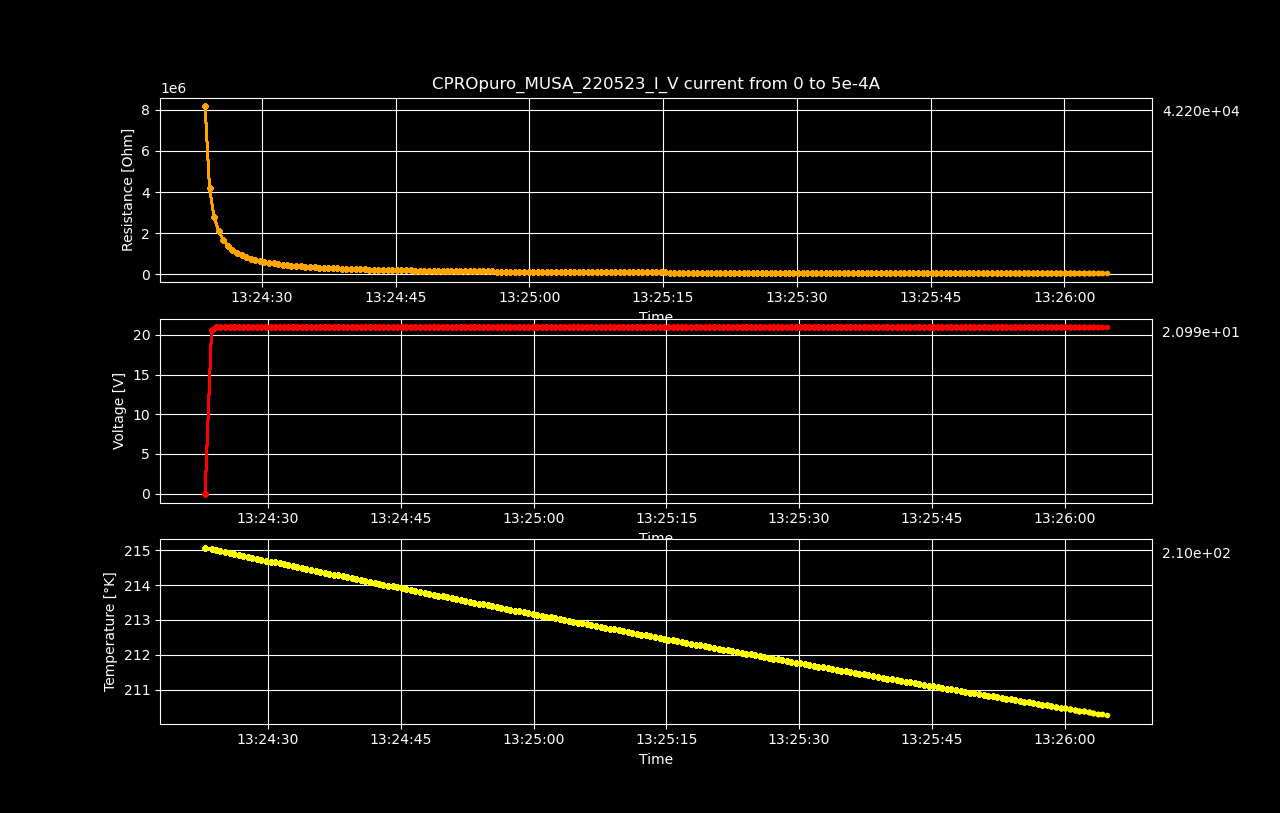

The file beside this chart, header and first rows:
Datetime, Temperature [K], Voltage [V], Resistance [𝛀], Current Source [A], Electric Field [V/cm], Restivity [𝛀 cm], Current Density [A/cm2]
2023-05-22 13:24:22.888315, 215.1, -0.07172, -inf, 0.0, -1.121, -inf, 0.0
2023-05-22 13:24:23.615553, 215, 20.59, 8193173, 2.512562814070352e-06, 321.7, 13953997, 2.305103499147112e-05
2023-05-22 13:24:24.113472, 215, 20.99, 4177768, 5.025125628140704e-06, 328, 7115261, 4.610206998294224e-05
2023-05-22 13:24:24.620233, 215, 20.99, 2785182, 7.537688442211056e-06, 328, 4743513, 6.915310497441336e-05
2023-05-22 13:24:25.145747, 214.9, 20.99, 2088875, 1.0050251256281408e-05, 328, 3557616, 9.220413996588448e-05
2023-05-22 13:24:25.659687, 214.9, 20.99, 1671113, 1.2562814070351759e-05, 328, 2846114, 0.0001153
2023-05-22 13:24:26.174357, 214.9, 20.99, 1392592, 1.5075376884422112e-05, 328, 2371758, 0.0001383
2023-05-22 13:24:26.683821, 214.9, 20.99, 1193651, 1.7587939698492464e-05, 328, 2032937, 0.0001614
2023-05-22 13:24:27.195861, 214.8, 20.99, 1044443, 2.0100502512562815e-05, 328, 1778816, 0.0001844
2023-05-22 13:24:27.706556, 214.8, 20.99, 928396, 2.2613065326633167e-05, 328, 1581174, 0.0002075
2023-05-22 13:24:28.220307, 214.8, 20.99, 835556, 2.5125628140703518e-05, 328, 1423056, 0.0002305
2023-05-22 13:24:28.732187, 214.8, 20.99, 759593, 2.763819095477387e-05, 328, 1293682, 0.0002536
2023-05-22 13:24:29.247561, 214.7, 20.99, 696296, 3.0150753768844224e-05, 328, 1185879, 0.0002766
2023-05-22 13:24:29.768543, 214.7, 20.99, 642734, 3.2663316582914576e-05, 328, 1094657, 0.0002997
2023-05-22 13:24:30.279146, 214.7, 20.99, 596825, 3.517587939698493e-05, 328, 1016468, 0.0003227
2023-05-22 13:24:30.790191, 214.7, 20.99, 557037, 3.768844221105528e-05, 328, 948703, 0.0003458
2023-05-22 13:24:31.305229, 214.6, 20.99, 522222, 4.020100502512563e-05, 328, 889409, 0.0003688
2023-05-22 13:24:31.812328, 214.6, 20.99, 491502, 4.271356783919598e-05, 328, 837090, 0.0003919
2023-05-22 13:24:32.308734, 214.6, 20.99, 464198, 4.522613065326633e-05, 328, 790588, 0.0004149
2023-05-22 13:24:32.808543, 214.5, 20.99, 439766, 4.7738693467336685e-05, 328, 748976, 0.000438
2023-05-22 13:24:33.304739, 214.5, 20.99, 417775, 5.0251256281407036e-05, 328, 711524, 0.000461
2023-05-22 13:24:33.819557, 214.5, 20.99, 397883, 5.276381909547739e-05, 328, 677644, 0.0004841
2023-05-22 13:24:34.337010, 214.5, 20.99, 379796, 5.527638190954774e-05, 328, 646840, 0.0005071
2023-05-22 13:24:34.858950, 214.4, 20.99, 363284, 5.778894472361809e-05, 328, 618718, 0.0005302
2023-05-22 13:24:35.380857, 214.4, 20.99, 348147, 6.030150753768845e-05, 328, 592938, 0.0005532
2023-05-22 13:24:35.893519, 214.4, 20.99, 334222, 6.28140703517588e-05, 328, 569221, 0.0005763
2023-05-22 13:24:36.405685, 214.4, 20.99, 321366, 6.532663316582915e-05, 328, 547327, 0.0005993
2023-05-22 13:24:36.914030, 214.3, 20.99, 309465, 6.78391959798995e-05, 328, 527057, 0.0006224
2023-05-22 13:24:37.416687, 214.3, 20.99, 298412, 7.035175879396985e-05, 328, 508233, 0.0006454
2023-05-22 13:24:37.918256, 214.3, 20.99, 288122, 7.28643216080402e-05, 328, 490708, 0.0006685
2023-05-22 13:24:38.422631, 214.3, 20.99, 278518, 7.537688442211056e-05, 328, 474351, 0.0006915
2023-05-22 13:24:38.938733, 214.2, 20.99, 269533, 7.788944723618091e-05, 328, 459048, 0.0007146
2023-05-22 13:24:39.436422, 214.2, 20.99, 261110, 8.040201005025126e-05, 328, 444702, 0.0007376
2023-05-22 13:24:39.969374, 214.2, 20.99, 253197, 8.291457286432161e-05, 328, 431227, 0.0007607
2023-05-22 13:24:40.488686, 214.1, 20.99, 245751, 8.542713567839196e-05, 328, 418544, 0.0007837
2023-05-22 13:24:40.990549, 214.1, 20.99, 238729, 8.793969849246232e-05, 328, 406585, 0.0008068
2023-05-22 13:24:41.505150, 214.1, 20.99, 232098, 9.045226130653267e-05, 328, 395292, 0.0008298
2023-05-22 13:24:42.030746, 214.1, 20.99, 225825, 9.296482412060302e-05, 328, 384608, 0.0008529
2023-05-22 13:24:42.534261, 214, 20.99, 219883, 9.547738693467337e-05, 328, 374488, 0.0008759
2023-05-22 13:24:43.043583, 214, 20.99, 214244, 9.798994974874372e-05, 328, 364885, 0.000899
2023-05-22 13:24:43.557601, 214, 20.99, 208888, 0.0001005, 328, 355762, 0.000922
2023-05-22 13:24:44.078572, 214, 20.99, 203793, 0.000103, 328, 347085, 0.0009451
2023-05-22 13:24:44.597136, 213.9, 20.99, 198943, 0.0001055, 328, 338824, 0.0009681
2023-05-22 13:24:45.122328, 213.9, 20.99, 194316, 0.000108, 328, 330944, 0.0009912
2023-05-22 13:24:45.634862, 213.9, 20.99, 189900, 0.0001106, 328, 323424, 0.001014
2023-05-22 13:24:46.148491, 213.9, 20.99, 185680, 0.0001131, 328, 316236, 0.001037
2023-05-22 13:24:46.658671, 213.8, 20.99, 181643, 0.0001156, 328, 309361, 0.00106
2023-05-22 13:24:47.187690, 213.8, 20.99, 177779, 0.0001181, 328, 302780, 0.001083
2023-05-22 13:24:47.716547, 213.8, 20.99, 174075, 0.0001206, 328, 296472, 0.001106
2023-05-22 13:24:48.220376, 213.8, 20.99, 170523, 0.0001231, 328, 290421, 0.00113
2023-05-22 13:24:48.722368, 213.7, 20.99, 167112, 0.0001256, 328, 284612, 0.001153
2023-05-22 13:24:49.241270, 213.7, 20.99, 163835, 0.0001281, 328, 279032, 0.001176
2023-05-22 13:24:49.747626, 213.7, 20.99, 160684, 0.0001307, 328, 273665, 0.001199
2023-05-22 13:24:50.248435, 213.6, 20.99, 157653, 0.0001332, 328, 268502, 0.001222
2023-05-22 13:24:50.754085, 213.6, 20.99, 154733, 0.0001357, 328, 263530, 0.001245
2023-05-22 13:24:51.251915, 213.6, 20.99, 151920, 0.0001382, 328, 258739, 0.001268
2023-05-22 13:24:51.751326, 213.6, 20.99, 149207, 0.0001407, 328, 254118, 0.001291
2023-05-22 13:24:52.251515, 213.5, 20.99, 146590, 0.0001432, 328, 249660, 0.001314
2023-05-22 13:24:52.768201, 213.5, 20.99, 144062, 0.0001457, 328, 245355, 0.001337
2023-05-22 13:24:53.281042, 213.5, 20.99, 141620, 0.0001482, 328, 241196, 0.00136
... 140 more rows
